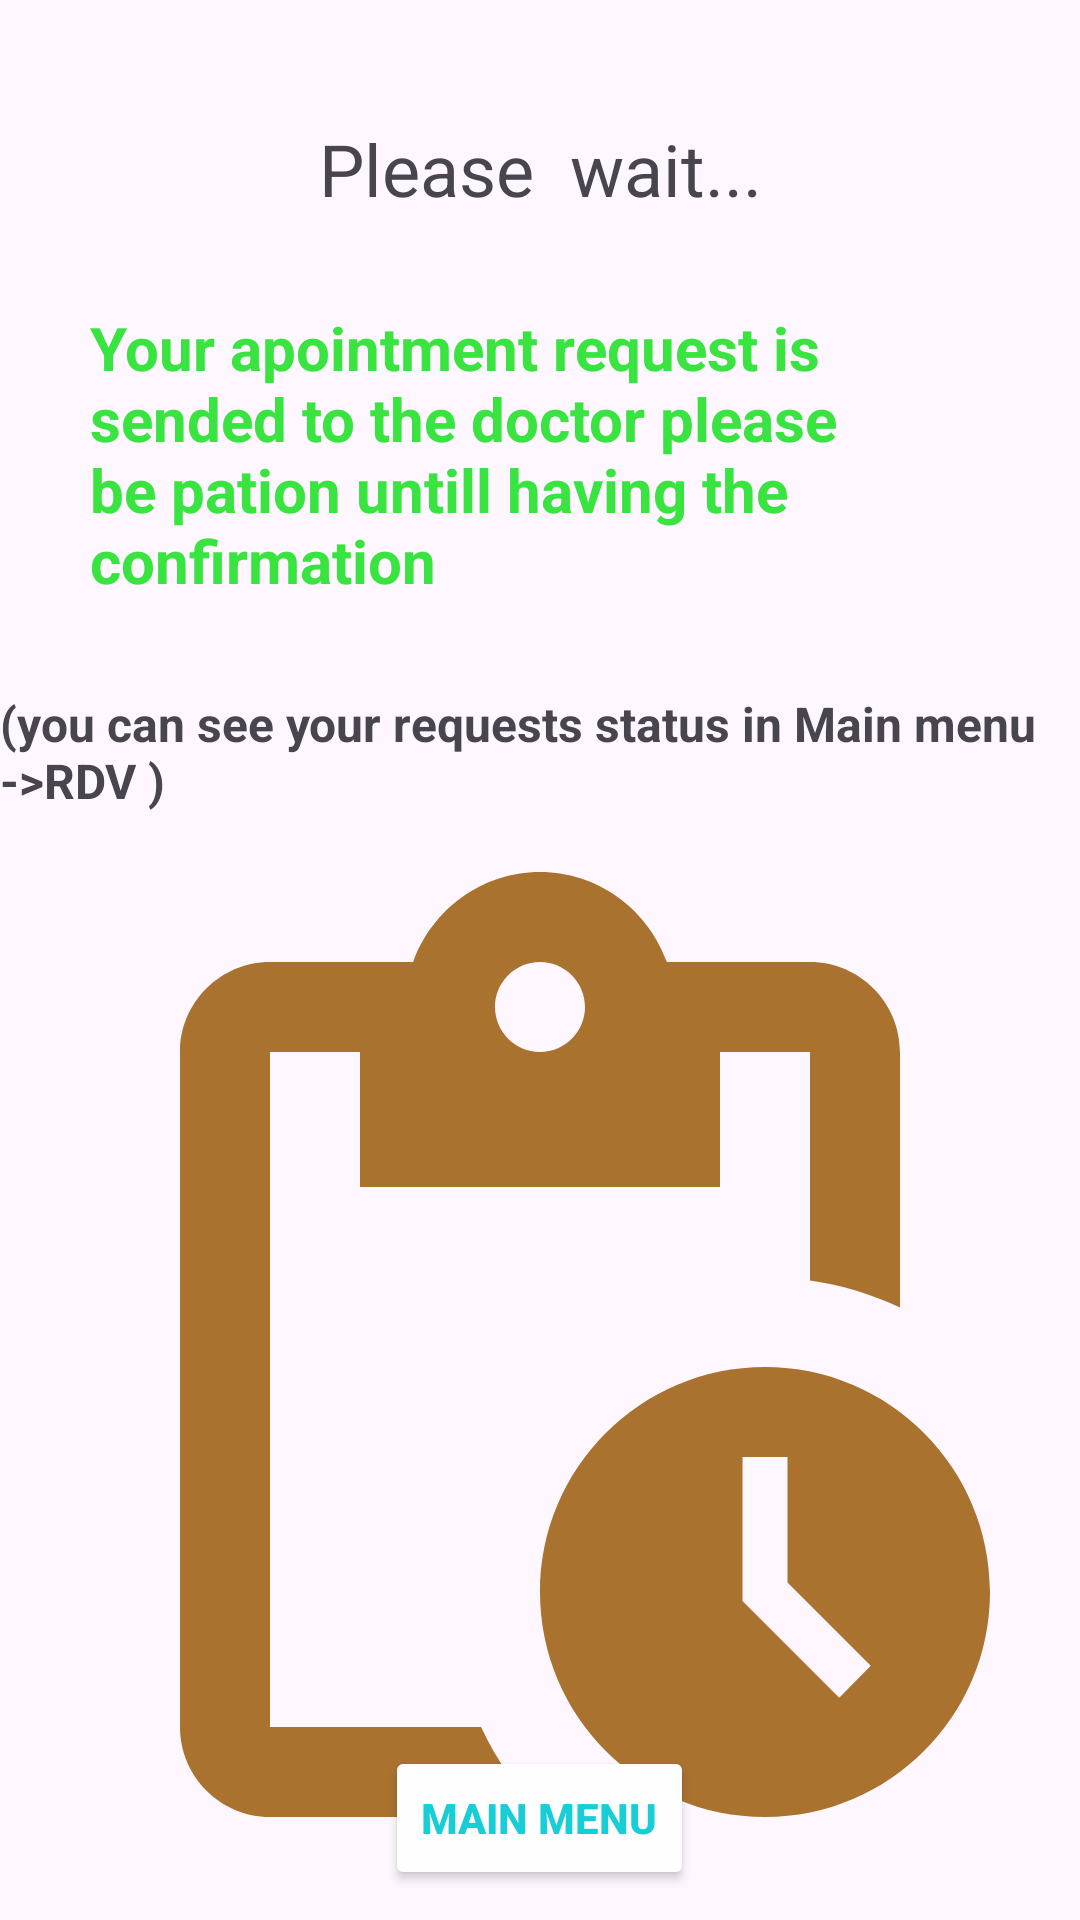

Here is an Android app screen rendered from its layout file. Give the layout XML and the strings, colors and styles it references.
<!-- AndroidManifest.xml: application theme Theme.TabibiApp -->
<!-- res/layout/activity_rondez_vous.xml -->
<?xml version="1.0" encoding="utf-8"?>
<LinearLayout xmlns:android="http://schemas.android.com/apk/res/android"
    xmlns:app="http://schemas.android.com/apk/res-auto"
    xmlns:tools="http://schemas.android.com/tools"
    android:layout_width="match_parent"
    android:layout_height="match_parent"
    android:orientation="vertical"
    tools:context=".RondezVous" >

    <TextView
        android:id="@+id/textView40"
        android:layout_width="match_parent"
        android:layout_height="wrap_content"
        android:layout_marginTop="40dp"
        android:gravity="center"
        android:text="Please  wait..."
        android:textSize="24sp" />

    <TextView
        android:id="@+id/textView44"
        android:layout_width="match_parent"
        android:layout_height="wrap_content"
        android:layout_margin="30dp"
        android:text="Your apointment request is sended to the doctor please be pation untill having the confirmation "
        android:textColor="#39E340"
        android:textSize="20sp"
        android:textStyle="bold" />

    <TextView
        android:id="@+id/textView43"
        android:layout_width="match_parent"
        android:layout_height="wrap_content"
        android:text="(you can see your requests status in Main menu ->RDV )"
        android:textSize="16sp"
        android:textStyle="bold" />

    <FrameLayout
        android:layout_width="match_parent"
        android:layout_height="match_parent">

        <ImageView
            android:id="@+id/imageView18"
            android:layout_width="match_parent"
            android:layout_height="match_parent"
            app:srcCompat="@drawable/pending" />

        <Button
            android:id="@+id/button18"
            android:layout_width="wrap_content"
            android:layout_height="wrap_content"
            android:layout_gravity="bottom|center_horizontal"
            android:layout_marginBottom="10dp"
            android:backgroundTint="#FEFEFE"
            android:onClick="mainmenub"
            android:text="main menu"
            android:textColor="@color/color2"
            android:textStyle="bold"
            app:strokeColor="@color/color2"
            app:strokeWidth="3dp" />
    </FrameLayout>

</LinearLayout>
<!-- resources referenced by this layout -->
<resources>
  <color name="color2">#17CED7</color>
  <!-- drawable pending (drawable) -->
  <vector android:height="24dp" android:tint="#AA722F"
      android:viewportHeight="24" android:viewportWidth="24"
      android:width="24dp" xmlns:android="http://schemas.android.com/apk/res/android">
      <path android:fillColor="@android:color/white" android:pathData="M17,12c-2.76,0 -5,2.24 -5,5s2.24,5 5,5c2.76,0 5,-2.24 5,-5S19.76,12 17,12zM18.65,19.35l-2.15,-2.15V14h1v2.79l1.85,1.85L18.65,19.35zM18,3h-3.18C14.4,1.84 13.3,1 12,1S9.6,1.84 9.18,3H6C4.9,3 4,3.9 4,5v15c0,1.1 0.9,2 2,2h6.11c-0.59,-0.57 -1.07,-1.25 -1.42,-2H6V5h2v3h8V5h2v5.08c0.71,0.1 1.38,0.31 2,0.6V5C20,3.9 19.1,3 18,3zM12,5c-0.55,0 -1,-0.45 -1,-1c0,-0.55 0.45,-1 1,-1c0.55,0 1,0.45 1,1C13,4.55 12.55,5 12,5z"/>
  </vector>
  <style name="Theme.TabibiApp" parent="Base.Theme.TabibiApp" />
  <style name="Base.Theme.TabibiApp" parent="Theme.Material3.Light.NoActionBar">
          <item name="android:windowTranslucentStatus">true</item>
          
          
      </style>
</resources>
